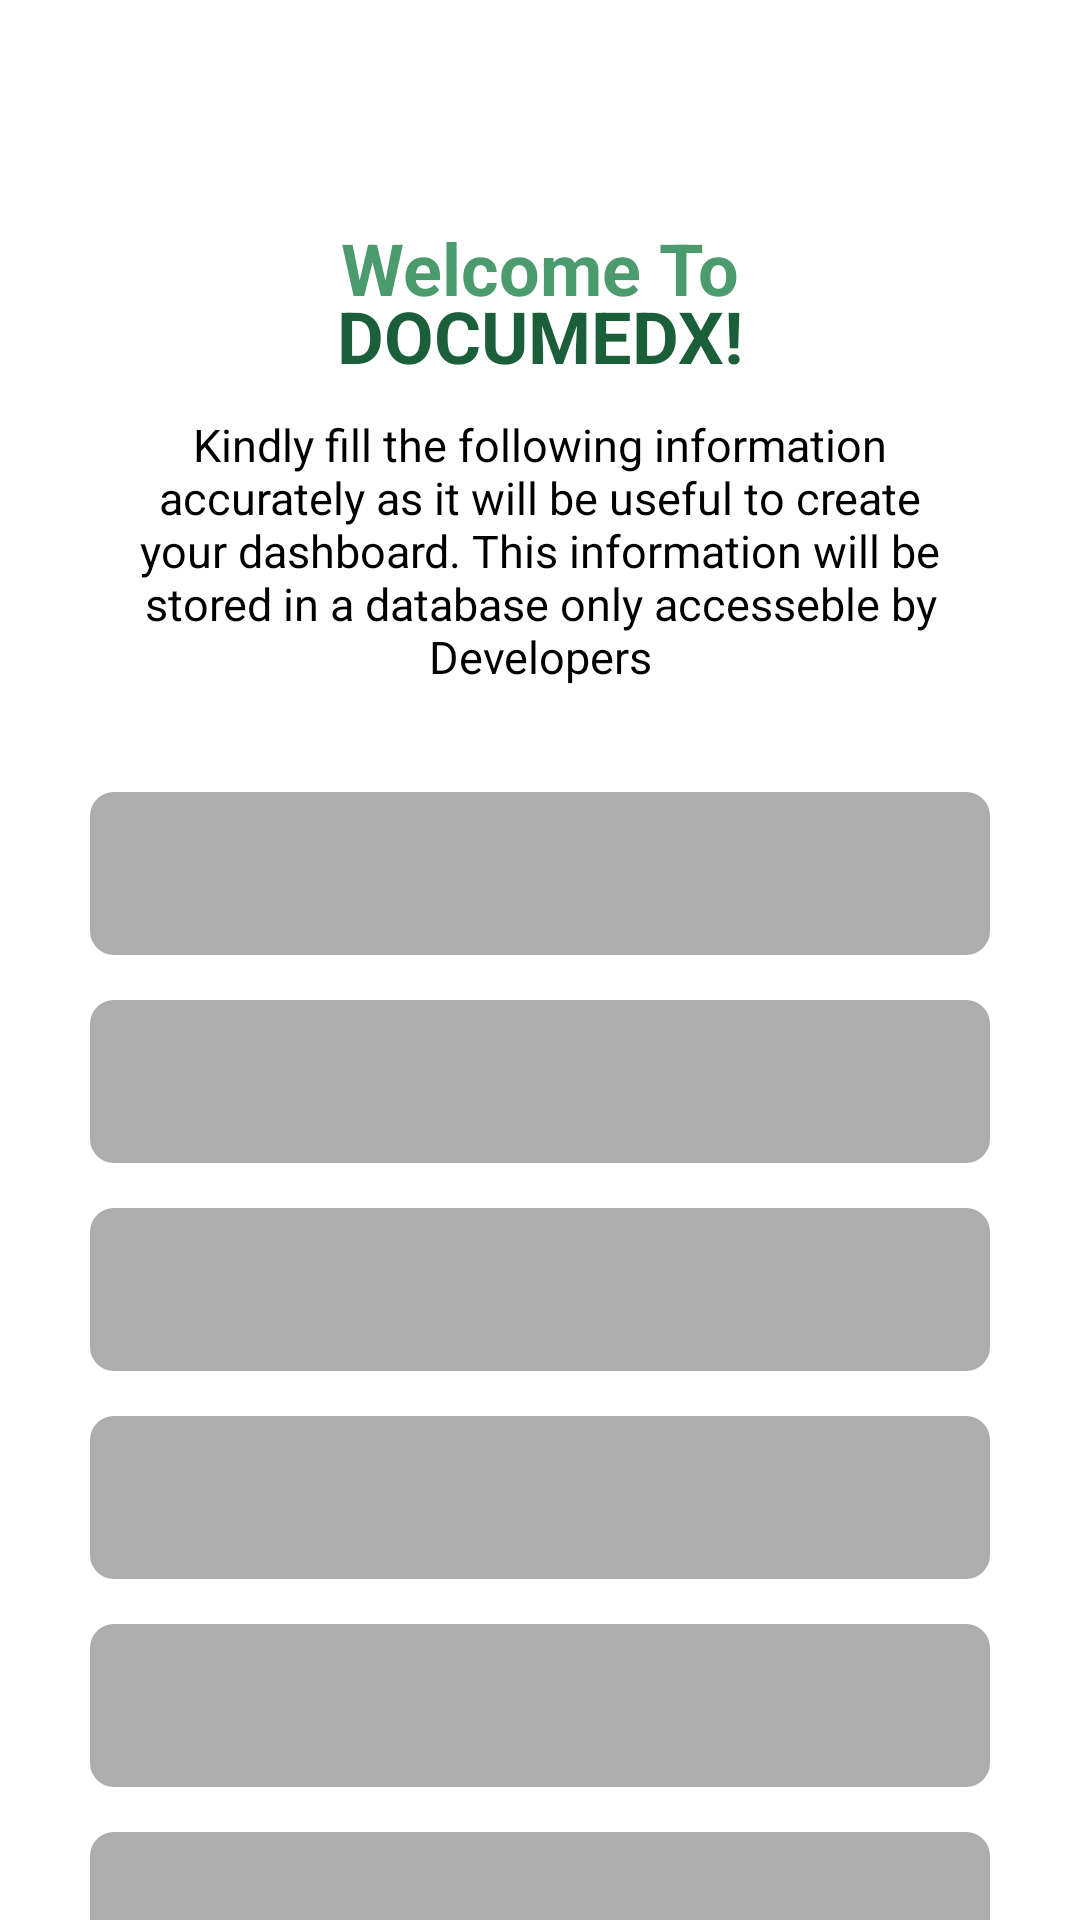

Reconstruct the res/layout file that produces this screen, plus the resources it refers to.
<!-- AndroidManifest.xml: application theme Theme.DOCUMEDX -->
<!-- res/layout/basic_health_info_gathering_activity.xml -->
<?xml version="1.0" encoding="utf-8"?>
<androidx.constraintlayout.widget.ConstraintLayout
    xmlns:android="http://schemas.android.com/apk/res/android"
    xmlns:app="http://schemas.android.com/apk/res-auto"
    android:id="@+id/healthInfoGatheringPage"
    android:layout_width="match_parent"
    android:layout_height="match_parent"
    android:background="@color/white">

    
    <TextView
        android:id="@+id/welcomeText"
        android:layout_height="wrap_content"
        android:layout_width="wrap_content"
        android:text="@string/Welcome_text"
        app:layout_constraintStart_toStartOf="parent"
        app:layout_constraintEnd_toEndOf="parent"
        app:layout_constraintTop_toTopOf="parent"
        app:layout_constraintBottom_toBottomOf="parent"
        app:layout_constraintVertical_bias="0.12"
        android:textColor="@color/color_palette_3"
        android:textSize="24sp"
        android:textStyle="bold"
        />
    
    <TextView
        android:id="@+id/appNameOnWelcomePage"
        android:layout_height="wrap_content"
        android:layout_width="wrap_content"
        android:text="@string/app_name"
        app:layout_constraintStart_toStartOf="parent"
        app:layout_constraintEnd_toEndOf="parent"
        app:layout_constraintTop_toBottomOf="@+id/welcomeText"
        android:textColor="@color/color_palette_5"
        android:textSize="24sp"
        android:textStyle="bold"
        android:layout_marginTop="-10dp"
        />

    
    <TextView
        android:id="@+id/NoticeText"
        android:layout_height="wrap_content"
        android:layout_width="280dp"
        android:text="@string/Notice_text"
        android:textAlignment="center"
        android:textSize="15sp"
        app:layout_constraintStart_toStartOf="parent"
        app:layout_constraintEnd_toEndOf="parent"
        app:layout_constraintTop_toBottomOf="@+id/appNameOnWelcomePage"
        android:layout_marginTop="10dp"
        android:textColor="@color/black"

        />

    
    <EditText
        android:id="@+id/bloodGroupInputField"
        android:layout_height="wrap_content"
        android:layout_width="300dp"
        style="@style/signUpPageEditTextStyles"
        app:layout_constraintStart_toStartOf="parent"
        app:layout_constraintEnd_toEndOf="parent"
        app:layout_constraintTop_toBottomOf="@+id/NoticeText"
        android:inputType="text"
        android:hint="@string/Input_field_blood_group_text"
        android:autofillHints=""
        android:layout_marginTop="35dp"
        />

    
    <EditText
        android:id="@+id/heightInputField"
        android:layout_height="wrap_content"
        android:layout_width="300dp"
        style="@style/signUpPageEditTextStyles"
        app:layout_constraintStart_toStartOf="parent"
        app:layout_constraintEnd_toEndOf="parent"
        app:layout_constraintTop_toBottomOf="@+id/bloodGroupInputField"
        android:inputType="numberDecimal"
        android:hint="@string/Input_field_height_text"
        android:autofillHints=""
        android:layout_marginTop="15dp"
        />

    
    <EditText
        android:id="@+id/weightInputField"
        android:layout_height="wrap_content"
        android:layout_width="300dp"
        style="@style/signUpPageEditTextStyles"
        app:layout_constraintStart_toStartOf="parent"
        app:layout_constraintEnd_toEndOf="parent"
        app:layout_constraintTop_toBottomOf="@+id/heightInputField"
        android:inputType="numberDecimal"
        android:hint="@string/Input_field_weight_text"
        android:autofillHints=""
        android:layout_marginTop="15dp"
        />

    
    <EditText
        android:id="@+id/sexInputField"
        android:layout_height="wrap_content"
        android:layout_width="300dp"
        style="@style/signUpPageEditTextStyles"
        app:layout_constraintStart_toStartOf="parent"
        app:layout_constraintEnd_toEndOf="parent"
        app:layout_constraintTop_toBottomOf="@+id/weightInputField"
        android:inputType="text"
        android:hint="@string/Input_field_sex_text"
        android:autofillHints=""
        android:layout_marginTop="15dp"
        />

    
    <EditText
        android:id="@+id/ageInputField"
        android:layout_height="wrap_content"
        android:layout_width="300dp"
        style="@style/signUpPageEditTextStyles"
        app:layout_constraintStart_toStartOf="parent"
        app:layout_constraintEnd_toEndOf="parent"
        app:layout_constraintTop_toBottomOf="@+id/sexInputField"
        android:inputType="number"
        android:hint="@string/Input_field_age_text"
        android:autofillHints=""
        android:layout_marginTop="15dp"
        />

    
    <EditText
        android:id="@+id/currentIlnessInputField"
        style="@style/signUpPageEditTextStyles"
        android:layout_width="300dp"
        android:layout_height="wrap_content"
        android:layout_marginTop="15dp"
        android:autofillHints=""
        android:hint="@string/Input_field_current_ilness_text"
        android:inputType="text"
        app:layout_constraintEnd_toEndOf="parent"
        app:layout_constraintHorizontal_bias="0.5"
        app:layout_constraintStart_toStartOf="parent"
        app:layout_constraintTop_toBottomOf="@+id/ageInputField" />

    
    <TextView
        android:id="@+id/captionForCurrentIlnessInputField"
        android:layout_height="wrap_content"
        android:layout_width="300dp"
        android:text="@string/Caption_for_current_ilness_Input_field"
        app:layout_constraintTop_toBottomOf="@+id/currentIlnessInputField"
        app:layout_constraintStart_toStartOf="parent"
        app:layout_constraintEnd_toEndOf="parent"
        android:textColor="@color/Input_field_text_color"
        android:textSize="14sp"
        />

    
    <androidx.appcompat.widget.AppCompatButton
        android:id="@+id/continuToDashboardBtn"
        android:layout_width="300dp"
        android:layout_height="wrap_content"
        style="@style/buttonStyle"
        app:layout_constraintTop_toBottomOf="@+id/captionForCurrentIlnessInputField"
        app:layout_constraintStart_toStartOf="parent"
        app:layout_constraintEnd_toEndOf="parent"
        android:text="@string/Continue_btn_text"
        android:layout_marginTop="40dp"
        />

</androidx.constraintlayout.widget.ConstraintLayout>
<!-- resources referenced by this layout -->
<resources>
  <color name="Input_field_text_color">#ADADAD</color>
  <color name="black">#FF000000</color>
  <color name="color_palette_3">#4B9B6E</color>
  <color name="color_palette_5">#1B5E3A</color>
  <color name="white">#FFFFFFFF</color>
  <string name="Caption_for_current_ilness_Input_field">Name a disease that you are currently undergoing treatment for</string>
  <string name="Continue_btn_text"><b>Continue</b></string>
  <string name="Input_field_age_text"><b>Age</b></string>
  <string name="Input_field_blood_group_text"><b>Blood Group</b></string>
  <string name="Input_field_current_ilness_text"><b>Current Ilness</b></string>
  <string name="Input_field_height_text"><b>Height(cm)</b></string>
  <string name="Input_field_sex_text"><b>Sex</b></string>
  <string name="Input_field_weight_text"><b>Weight(kg)</b></string>
  <string name="Notice_text">Kindly fill the following information accurately as it will be useful to create your dashboard. This information will be stored in a database only accesseble by Developers</string>
  <string name="Welcome_text">Welcome To</string>
  <string name="app_name">DOCUMEDX!</string>
  <style name="buttonStyle">
          <item name="android:background">@drawable/curved_btn</item>
          <item name="android:textColor">@color/white</item>
          <item name="android:textSize">19sp</item>
          <item name="android:paddingTop">8dp</item>
          <item name="android:paddingBottom">8dp</item>
      </style>
  <style name="signUpPageEditTextStyles">
          <item name="android:background">@drawable/grey_round_btn</item>
          <item name="android:padding">15dp</item>
          <item name="android:textColorHint">@color/Input_field_text_color</item>&gt;
          <item name="android:textColor">@color/black</item>
      </style>
  <style name="Theme.DOCUMEDX" parent="Base.Theme.DOCUMEDX" />
  <!-- drawable curved_btn (drawable) -->
  <?xml version="1.0" encoding="utf-8"?>
  <shape xmlns:android="http://schemas.android.com/apk/res/android">
      <solid android:color="@color/color_palette_3" />
      <corners
          android:radius="8dp" />
  </shape>
  <!-- drawable grey_round_btn (drawable) -->
  <?xml version="1.0" encoding="utf-8"?>
  <shape xmlns:android="http://schemas.android.com/apk/res/android"
      android:shape="rectangle">
      <solid android:color="@color/Input_field_text_color" />
      <corners android:radius="8dp" />
  </shape>
  <style name="Base.Theme.DOCUMEDX" parent="Theme.Material3.DayNight.NoActionBar">
          
          
      </style>
</resources>
